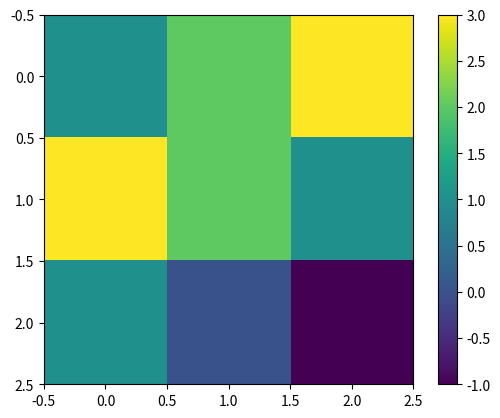

The script that saved this image:
import matplotlib.pyplot as plt
plt.imshow([[1,2,3],[3,2,1],[1,0,-1]])
plt.colorbar()
plt.show()
